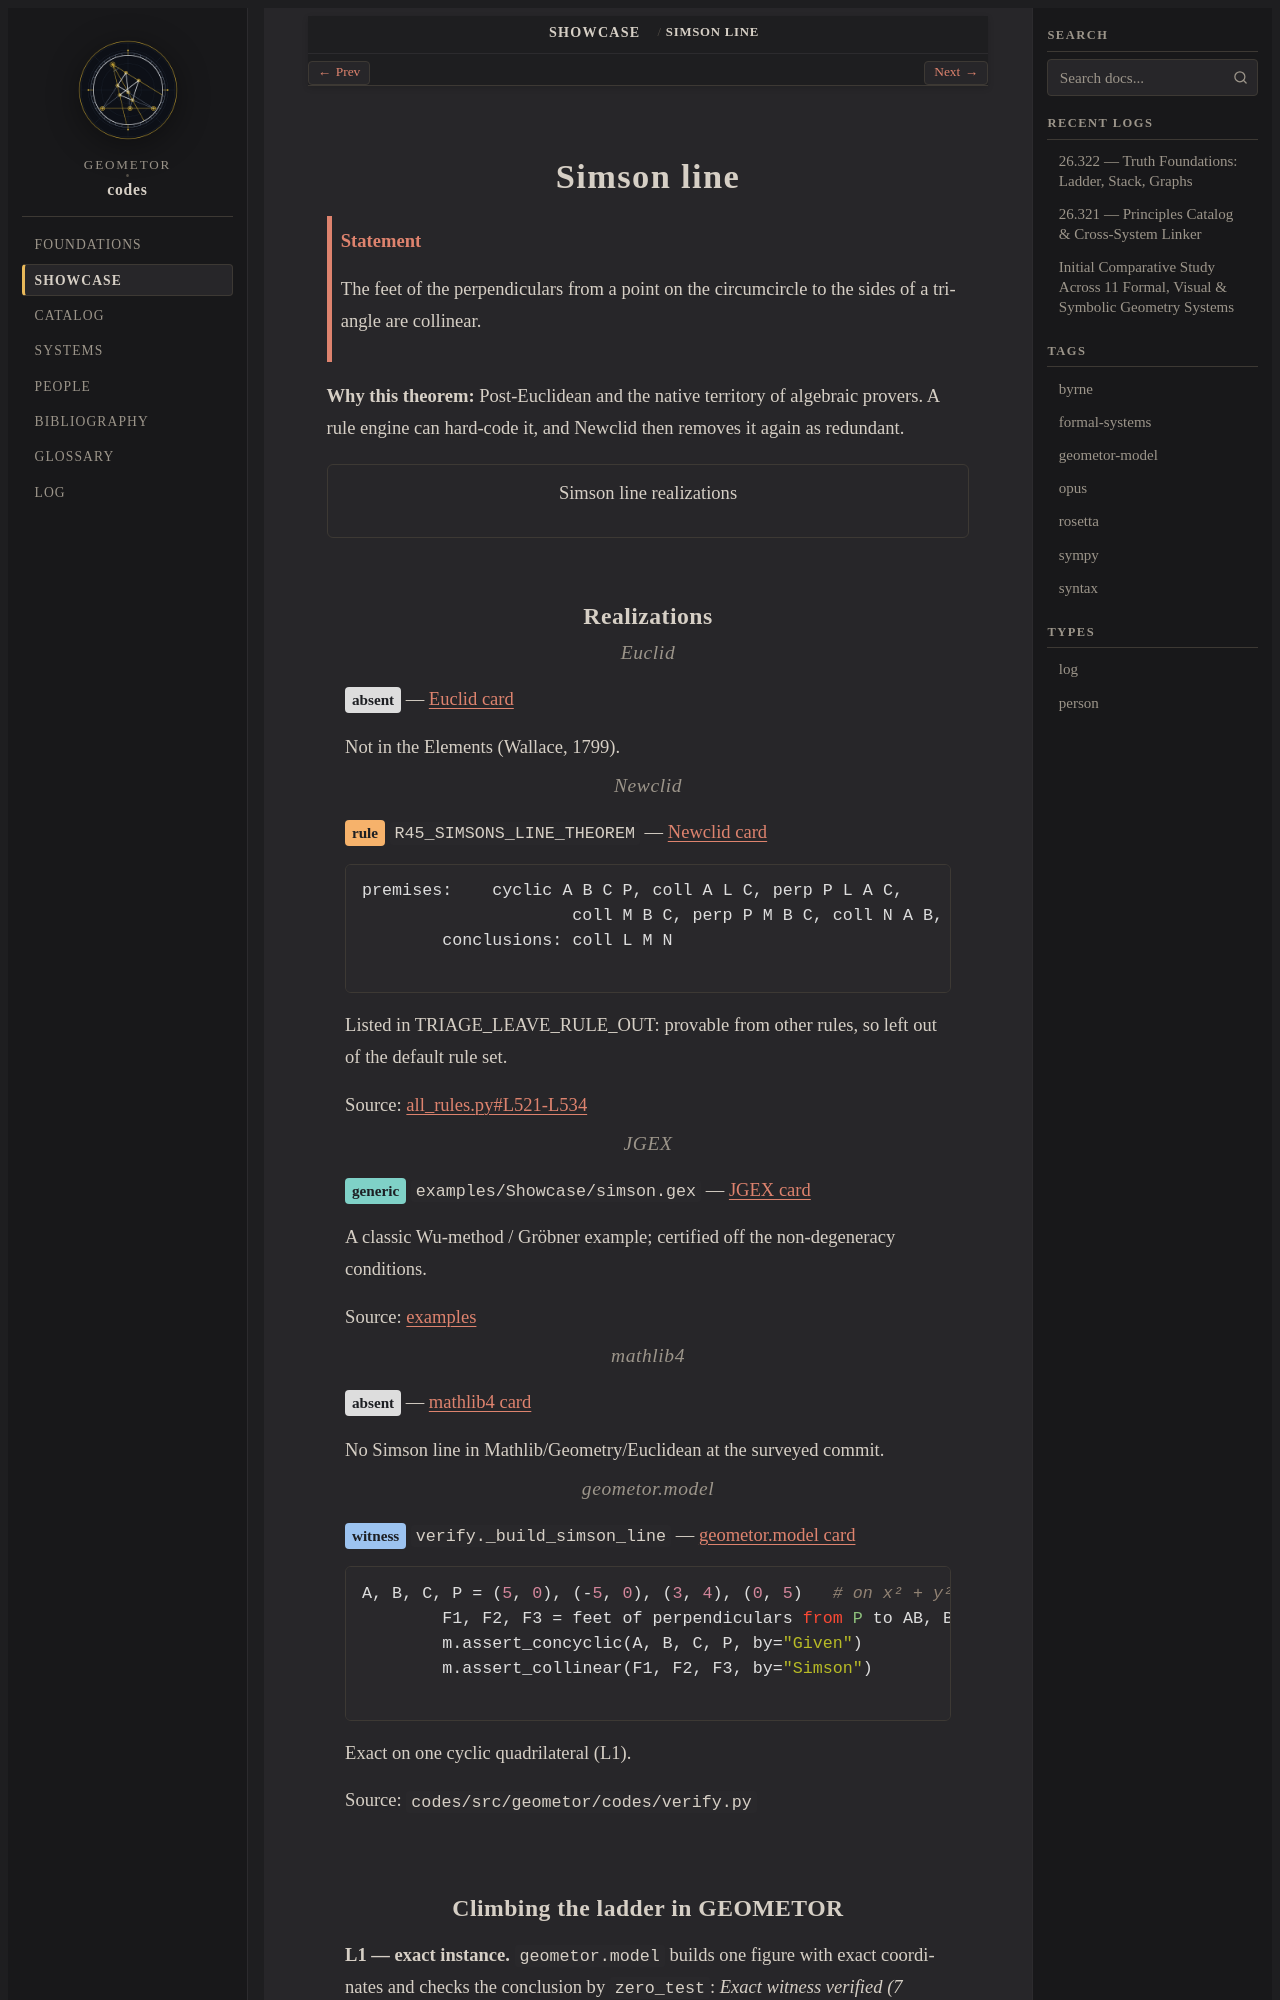

repository: geometor/codes · page: showcase/simson_line.html · generator: sphinx

.. role:: raw-html(raw)
   :format: html

.. _showcase-simson_line:

Simson line
===========

.. admonition:: Statement
   :class: note

   The feet of the perpendiculars from a point on the circumcircle to the sides of a triangle are collinear.

**Why this theorem:** Post-Euclidean and the native territory of algebraic provers. A rule engine can hard-code it, and Newclid then removes it again as redundant.

.. graphviz::
   :align: center
   :alt: Simson line realizations

   digraph showcase_simson_line {
     graph [rankdir=LR, bgcolor="transparent", fontname="Helvetica", fontcolor="#8a8f98", nodesep=0.25, ranksep=0.45, ranksep=0.8];
     node [fontname="Helvetica", fontsize=11, style="filled,rounded", shape=box, color="#555a62", fontcolor="#1d1f23", penwidth=0.8];
     edge [fontname="Helvetica", fontsize=9, color="#8a8f98", fontcolor="#8a8f98", arrowsize=0.6];
     thm [label="Simson line", shape=ellipse, style=filled, fillcolor="#ffffff", penwidth=1.6];
     r0 [label=<<b>Euclid</b><br/><font point-size="9">—<br/><i>absent</i></font>>, fillcolor="#dddddd", URL="../foundations/cards/euclid.html", target="_top", tooltip="Not in the Elements (Wallace, 1799)."];
     thm -> r0 [style=dashed];
     r1 [label=<<b>Newclid</b><br/><font point-size="9">R45_SIMSONS_LINE_THEOREM<br/><i>rule</i></font>>, fillcolor="#f6b26b", URL="../foundations/cards/newclid.html", target="_top", tooltip="Listed in TRIAGE_LEAVE_RULE_OUT: provable from other rules, so left out of the default rule set."];
     thm -> r1 [style=solid];
     r2 [label=<<b>JGEX</b><br/><font point-size="9">examples/Showcase/simson.gex<br/><i>generic</i></font>>, fillcolor="#7fd1c7", URL="../foundations/cards/jgex.html", target="_top", tooltip="A classic Wu-method / Gröbner example; certified off the non-degeneracy conditions."];
     thm -> r2 [style=solid];
     r3 [label=<<b>mathlib4</b><br/><font point-size="9">—<br/><i>absent</i></font>>, fillcolor="#dddddd", URL="../foundations/cards/mathlib4.html", target="_top", tooltip="No Simson line in Mathlib/Geometry/Euclidean at the surveyed commit."];
     thm -> r3 [style=dashed];
     r4 [label=<<b>geometor.model</b><br/><font point-size="9">verify._build_simson_line<br/><i>witness</i></font>>, fillcolor="#9cc3f0", URL="../foundations/cards/geometor_model.html", target="_top", tooltip="Exact on one cyclic quadrilateral (L1)."];
     thm -> r4 [style=solid];
   }
